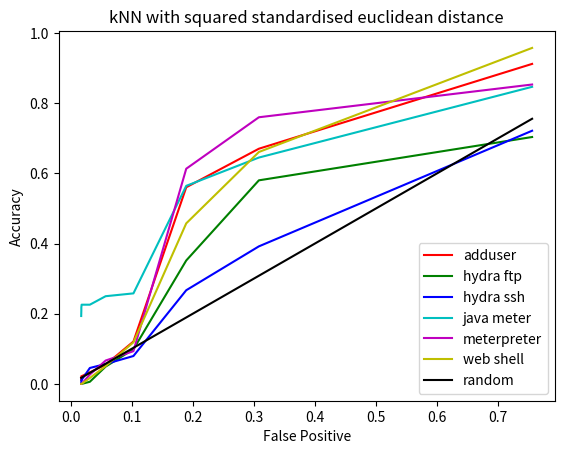

Write Python code to recreate this figure. (Note: this script raises an exception after producing the figure.)
#!/usr/bin/env python
# -*- coding: utf-8 -*-

# Create ROC curves for k-NN square standardised euclidean distance

import numpy as np
import matplotlib.pyplot as plt


# sq sn eucl - adduser

acc1 = np.array([0.912087912088, 0.67032967033,  0.56043956044,
    0.120879120879, 0.0549450549451, 0.032967032967, 0.021978021978,
    0.021978021978,  0.021978021978, 0.010989010989])
fpr1 = np.array([0.75571820677,  0.308325709058, 0.189387008234,
    0.102927721866, 0.0574107959744, 0.0315645013724, 0.0180695333943,
    0.0176120768527, 0.0176120768527, 0.0173833485819])

# sq sn eucl - hydra ftp

acc2 = np.array([0.703703703704, 0.58024691358, 0.351851851852,
    0.0987654320988, 0.0493827160494, 0.00617283950617, 0, 0, 0, 0])
# fpr2 = fpr1

# sq sn eucl - hydra ssh

acc3 = np.array([0.721590909091, 0.392045454545, 0.267045454545,
    0.0795454545455, 0.0568181818182, 0.0454545454545, 0.0113636363636,
    0.0113636363636, 0, 0])


# sq sn eucl - java meterpreter

acc4 = np.array([0.846774193548, 0.645161290323, 0.564516129032,
    0.258064516129, 0.25, 0.225806451613, 0.225806451613, 0.217741935484,
    0.209677419355, 0.193548387097])

# sq sn eucl - meterpreter

acc5 = np.array([0.853333333333, 0.76, 0.613333333333, 0.0933333333333,
    0.0666666666667, 0.0266666666667, 0, 0, 0, 0])


# sq sn eucl - web shell

acc6 = np.array([0.957627118644, 0.661016949153, 0.457627118644,
    0.118644067797, 0.0508474576271, 0.0169491525424, 0, 0, 0, 0])




# This is the ROC curve

plt.plot(fpr1, acc1, 'r', label='adduser')
plt.plot(fpr1, acc2, 'g', label='hydra ftp')
plt.plot(fpr1, acc3, 'b', label='hydra ssh')
plt.plot(fpr1, acc4, 'c', label='java meter')
plt.plot(fpr1, acc5, 'm', label='meterpreter')
plt.plot(fpr1, acc6, 'y', label='web shell')
plt.plot(fpr1, fpr1, 'k', label='random')
plt.legend(loc='lower right')
plt.title('kNN with squared standardised euclidean distance')
plt.ylabel('Accuracy')
plt.xlabel('False Positive')
#plt.show() 
plt.savefig('../pictures/b08-roc-2.eps')
plt.close()
